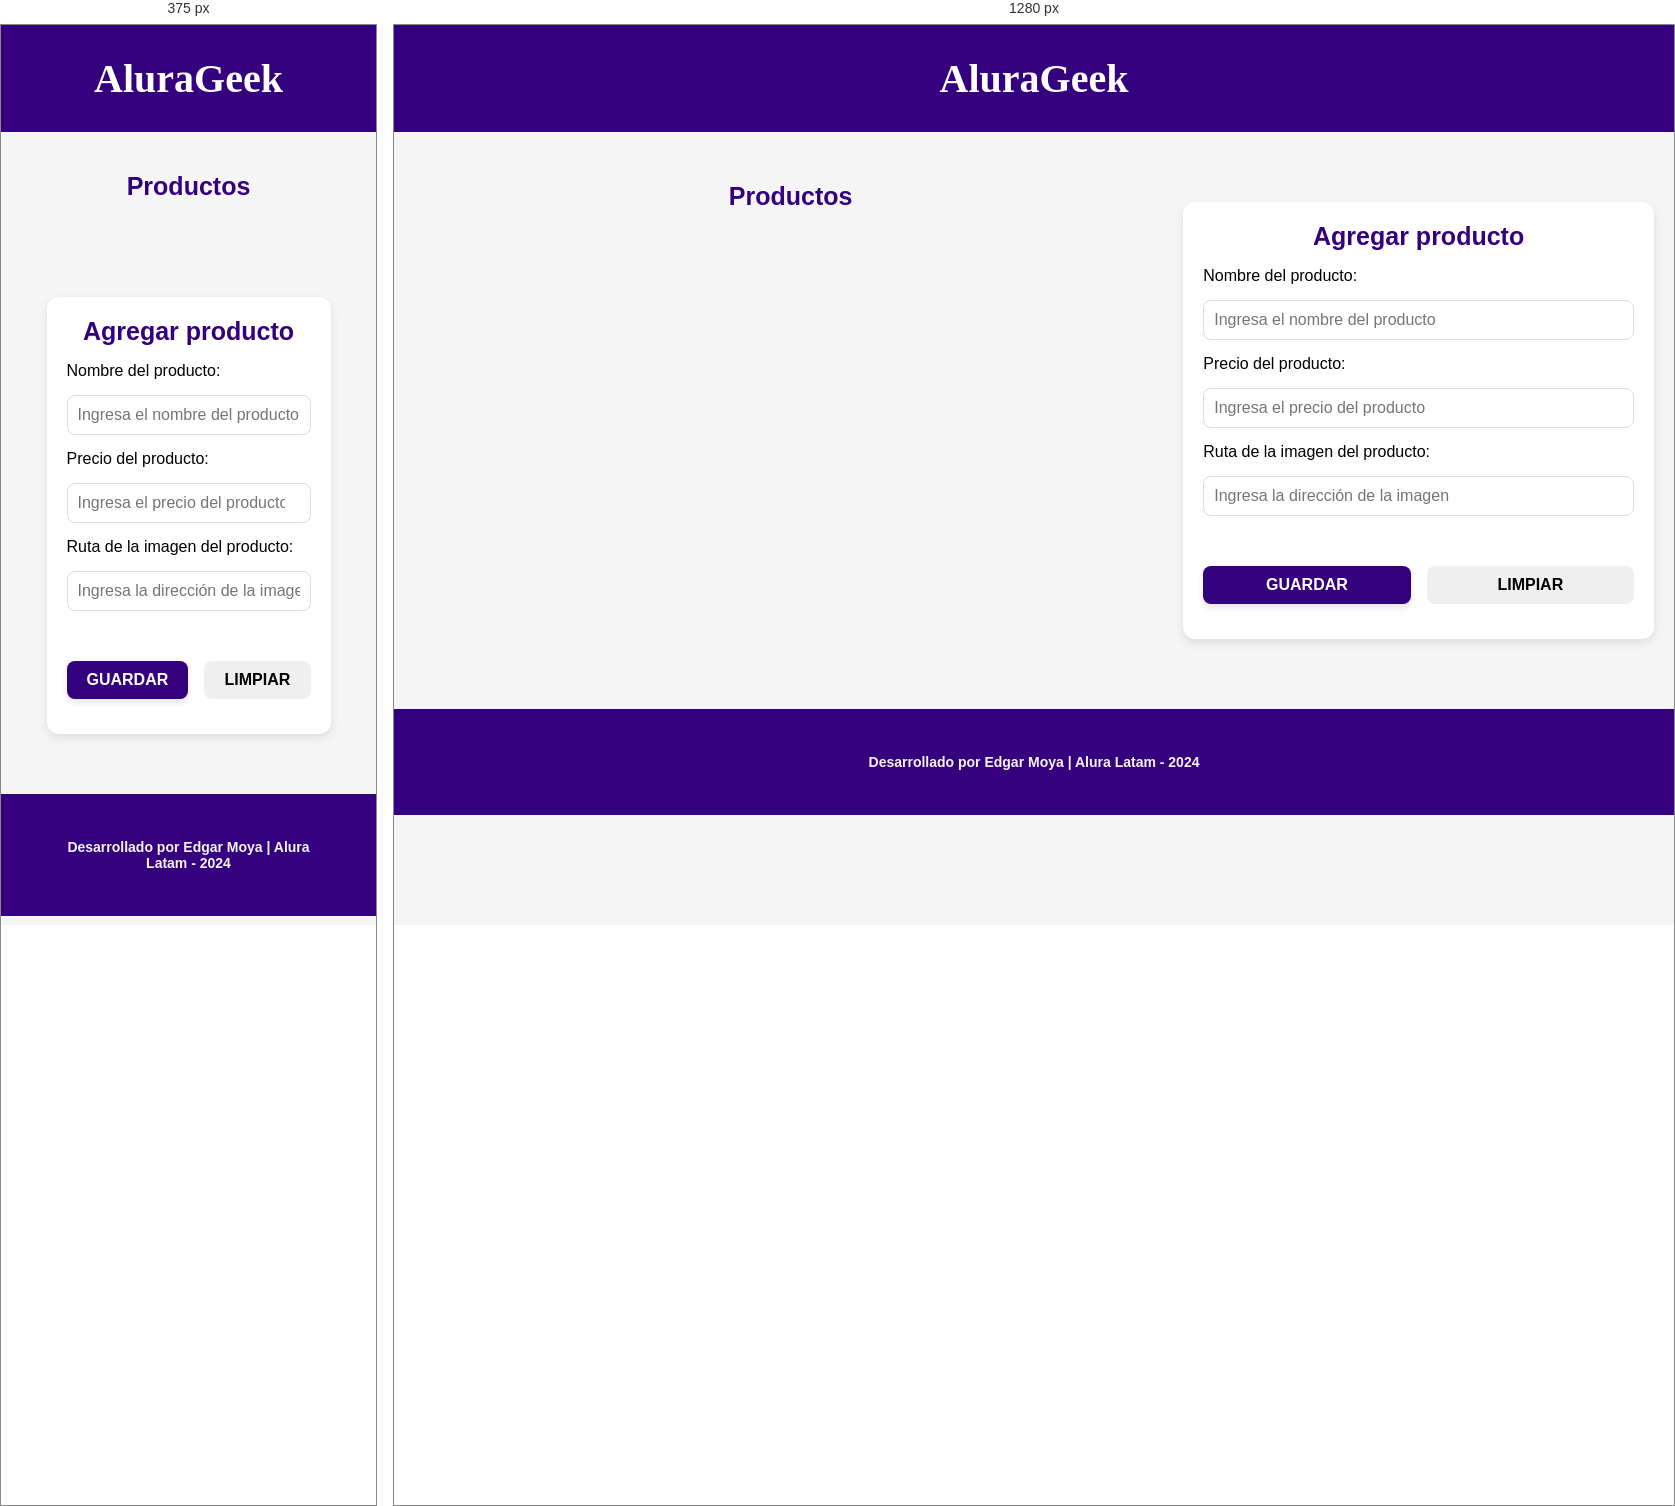
Rendered at 375 px and 1280 px, left to right.

<!-- file: index.html -->
<!DOCTYPE html>
<html lang="en">
  <head>
    <meta charset="UTF-8" />
    <meta name="viewport" content="width=device-width, initial-scale=1.0" />
    <title>Alura Geek</title>
    <!-- Font del Proyecto Raleway -->
    <link rel="preconnect" href="https://fonts.googleapis.com" />
    <link rel="preconnect" href="https://fonts.gstatic.com" crossorigin />
    <link
      href="https://fonts.googleapis.com/css2?family=Raleway:wght@500&display=swap"
      rel="stylesheet"
    />
    <!-- Icons -->
    <link
      rel="stylesheet"
      href="https://cdnjs.cloudflare.com/ajax/libs/font-awesome/6.0.0-beta3/css/all.min.css"
    />
    <!-- My Styles -->
    <link rel="stylesheet" href="css/reset.css" />
    <link rel="stylesheet" href="css/main-style.css" />
    <link rel="stylesheet" href="css/form-add-product-style.css" />
    <link rel="stylesheet" href="css/products-list-style.css" />
    <link rel="stylesheet" href="css/confirmation-modal-style.css" />
  </head>

  <body>
    <header class="header__section">
      <h1 class="header__section__title">AluraGeek</h1>
    </header>
    <main class="main__section">
      <section class="main__section__products">
        <h2>Productos</h2>
        <div class="main__section__products__list" product-list></div>
      </section>
      <section class="add__product__section">
        <div class="add__product__section__container">
          <h2 class="add__product__section__container__title">
            Agregar producto
          </h2>
          <form data-form>
            <label for="name">Nombre del producto: </label>
            <input
              type="text"
              id="name"
              placeholder="Ingresa el nombre del producto"
              autocomplete="off"
              required
              data-name
            />
            <label for="price">Precio del producto: </label>
            <input
              type="number"
              id="price"
              placeholder="Ingresa el precio del producto"
              autocomplete="off"
              required
              data-price
            />
            <label for="image">Ruta de la imagen del producto:</label>
            <input
              type="text"
              id="image"
              placeholder="Ingresa la dirección de la imagen"
              autocomplete="off"
              required
              data-image
            />
            <div class="form__buttons__section">
              <input
                class="buttons save-button"
                type="submit"
                value="GUARDAR"
              />
              <input
                class="buttons reset-button"
                type="reset"
                value="LIMPIAR"
              />
            </div>
          </form>
        </div>
      </section>
    </main>

    <!-- Pie de página -->
    <footer class="footer__section">
      <h4>Desarrollado por Edgar Moya | Alura Latam - 2024</h4>
    </footer>

    <!-- Modal de confirmación -->
    <div id="confirmationModal" class="modal">
      <div class="modal__content">
        <span class="close-button">&times;</span>
        <h2 class="modal__title">Confirmar eliminación</h2>
        <p>¿Estás seguro de que deseas eliminar este producto?</p>
        <div class="modal__buttons">
          <button id="confirmDelete" class="buttons delete-button">
            Eliminar
          </button>
          <button id="cancelDelete" class="buttons cancel-button">
            Cancelar
          </button>
        </div>
      </div>
    </div>

    <script src="js/main.js" type="module"></script>
  </body>
</html>


/* @media block from main-style.css */
@media screen and (max-width: 53.75rem) {
  .main__section {
    display: block;
    padding: 0.625rem;
  }
}

/* @media block from form-add-product-style.css */
@media screen and (max-width: 860px) {
  .add__product__section {
    width: 80%;
  }

  .add__product__section .add__product__section__container {
    padding: 1.25rem;
  }
}

/* @media block from products-list-style.css */
@media screen and (max-width: 860px) {
  .main__section__products {
    width: 100%;
  }
}